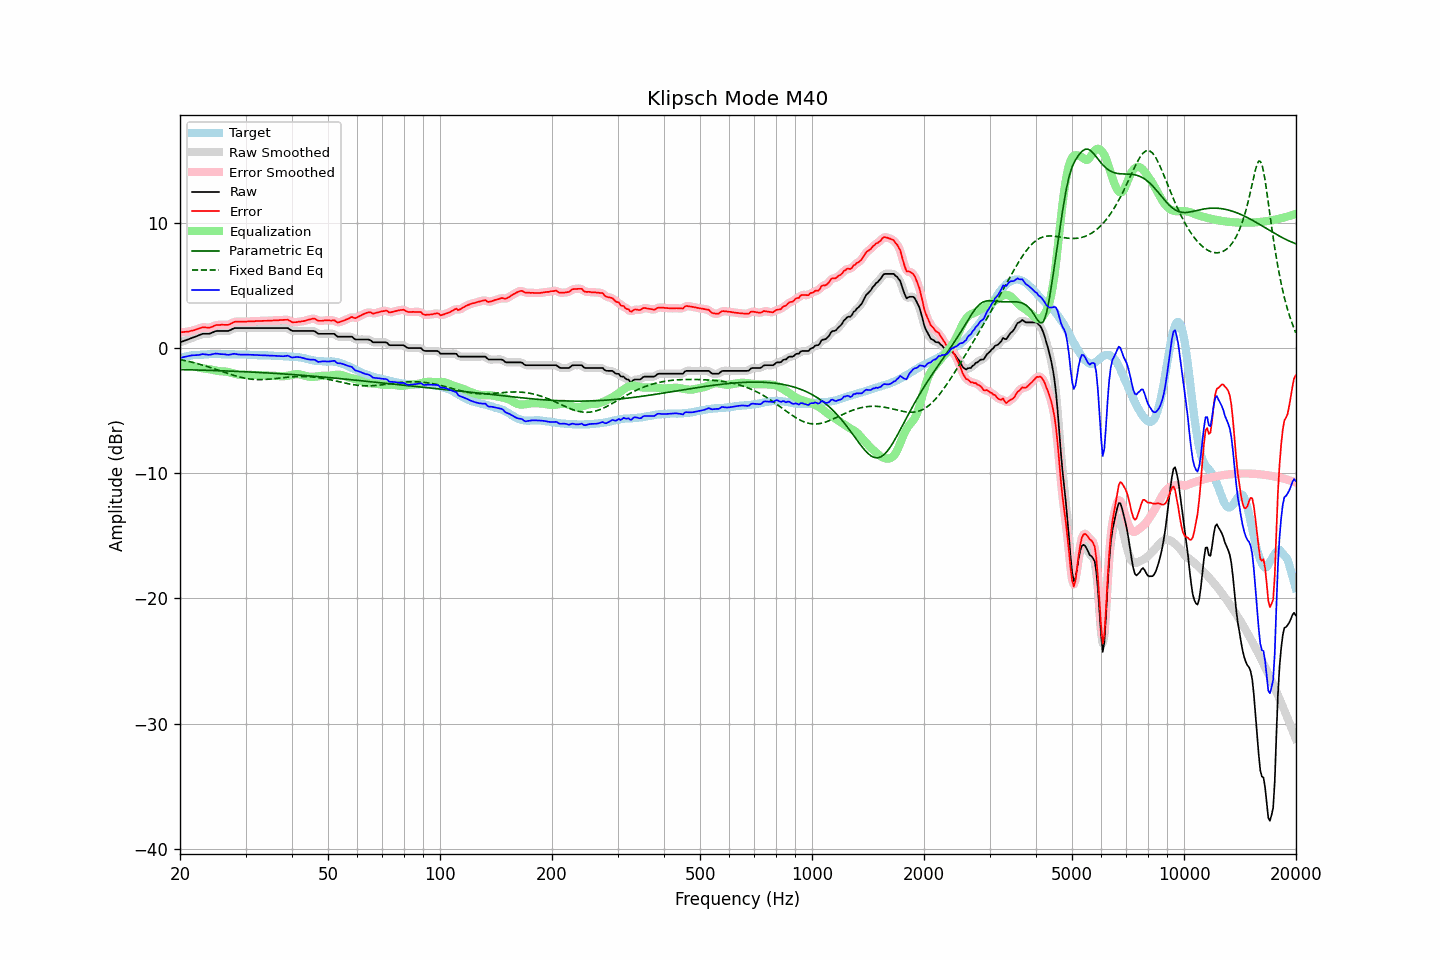

Data behind this chart, as committed beside it:
frequency, raw, error, smoothed, error_smoothed, equalization, parametric_eq, fixed_band_eq, equalized_raw, equalized_smoothed, target
20.00, 0.46, 1.26, 0.46, 1.26, -1.26, -1.71, -0.91, -0.80, -0.80, -0.80
20.20, 0.51, 1.27, 0.51, 1.27, -1.27, -1.72, -0.94, -0.76, -0.76, -0.76
20.40, 0.55, 1.28, 0.56, 1.28, -1.28, -1.72, -0.96, -0.73, -0.72, -0.73
20.61, 0.60, 1.30, 0.60, 1.29, -1.29, -1.72, -0.99, -0.69, -0.69, -0.70
20.81, 0.65, 1.31, 0.65, 1.31, -1.31, -1.73, -1.02, -0.66, -0.66, -0.66
21.02, 0.69, 1.31, 0.70, 1.32, -1.33, -1.73, -1.05, -0.64, -0.63, -0.62
21.23, 0.74, 1.35, 0.74, 1.35, -1.35, -1.73, -1.08, -0.61, -0.61, -0.61
21.44, 0.79, 1.38, 0.79, 1.38, -1.38, -1.74, -1.11, -0.59, -0.59, -0.59
21.66, 0.84, 1.41, 0.84, 1.41, -1.41, -1.74, -1.14, -0.57, -0.57, -0.57
21.87, 0.88, 1.44, 0.89, 1.44, -1.45, -1.74, -1.18, -0.57, -0.57, -0.56
22.09, 0.93, 1.48, 0.93, 1.48, -1.50, -1.75, -1.21, -0.56, -0.56, -0.55
22.31, 0.98, 1.53, 0.98, 1.53, -1.54, -1.75, -1.25, -0.55, -0.55, -0.55
22.54, 1.03, 1.57, 1.04, 1.58, -1.57, -1.75, -1.28, -0.54, -0.53, -0.54
22.76, 1.09, 1.62, 1.09, 1.62, -1.60, -1.76, -1.32, -0.50, -0.51, -0.53
22.99, 1.14, 1.67, 1.13, 1.65, -1.62, -1.76, -1.36, -0.47, -0.49, -0.53
23.22, 1.14, 1.66, 1.15, 1.66, -1.63, -1.76, -1.39, -0.49, -0.49, -0.52
23.45, 1.14, 1.65, 1.14, 1.65, -1.65, -1.77, -1.43, -0.50, -0.50, -0.51
23.69, 1.14, 1.64, 1.14, 1.64, -1.66, -1.77, -1.47, -0.52, -0.52, -0.50
23.92, 1.14, 1.63, 1.15, 1.64, -1.68, -1.78, -1.51, -0.54, -0.53, -0.49
24.16, 1.18, 1.66, 1.18, 1.66, -1.70, -1.78, -1.56, -0.52, -0.52, -0.48
24.40, 1.23, 1.70, 1.24, 1.71, -1.73, -1.78, -1.60, -0.50, -0.49, -0.47
24.65, 1.29, 1.77, 1.29, 1.77, -1.76, -1.79, -1.64, -0.46, -0.46, -0.48
24.89, 1.35, 1.83, 1.34, 1.82, -1.79, -1.79, -1.68, -0.43, -0.45, -0.48
25.14, 1.37, 1.85, 1.37, 1.85, -1.81, -1.80, -1.73, -0.44, -0.45, -0.48
25.39, 1.37, 1.85, 1.38, 1.86, -1.84, -1.80, -1.77, -0.46, -0.46, -0.48
25.65, 1.37, 1.85, 1.37, 1.86, -1.85, -1.81, -1.82, -0.48, -0.47, -0.48
25.91, 1.37, 1.87, 1.37, 1.86, -1.85, -1.81, -1.86, -0.48, -0.48, -0.50
26.16, 1.37, 1.86, 1.37, 1.86, -1.86, -1.82, -1.91, -0.49, -0.49, -0.49
26.43, 1.37, 1.86, 1.37, 1.86, -1.87, -1.82, -1.95, -0.50, -0.50, -0.49
26.69, 1.37, 1.86, 1.37, 1.86, -1.89, -1.83, -1.99, -0.51, -0.52, -0.49
26.96, 1.37, 1.86, 1.39, 1.87, -1.91, -1.83, -2.04, -0.54, -0.53, -0.49
27.23, 1.42, 1.91, 1.43, 1.92, -1.95, -1.84, -2.08, -0.53, -0.52, -0.49
27.50, 1.49, 1.98, 1.49, 1.98, -1.98, -1.84, -2.12, -0.49, -0.49, -0.49
27.77, 1.55, 2.05, 1.55, 2.05, -2.02, -1.85, -2.16, -0.47, -0.47, -0.50
28.05, 1.60, 2.10, 1.59, 2.09, -2.05, -1.85, -2.20, -0.45, -0.46, -0.50
28.33, 1.60, 2.12, 1.61, 2.11, -2.08, -1.86, -2.24, -0.48, -0.48, -0.52
28.62, 1.60, 2.11, 1.61, 2.12, -2.11, -1.86, -2.27, -0.50, -0.50, -0.51
28.90, 1.60, 2.11, 1.60, 2.12, -2.12, -1.87, -2.31, -0.52, -0.52, -0.51
29.19, 1.60, 2.12, 1.60, 2.11, -2.13, -1.87, -2.34, -0.52, -0.52, -0.52
29.48, 1.60, 2.11, 1.60, 2.11, -2.12, -1.88, -2.37, -0.52, -0.52, -0.51
29.78, 1.60, 2.11, 1.60, 2.11, -2.12, -1.89, -2.39, -0.52, -0.52, -0.51
30.08, 1.60, 2.11, 1.60, 2.12, -2.12, -1.89, -2.42, -0.52, -0.52, -0.51
30.38, 1.60, 2.13, 1.60, 2.12, -2.12, -1.90, -2.44, -0.52, -0.52, -0.53
30.68, 1.60, 2.13, 1.60, 2.13, -2.13, -1.90, -2.46, -0.53, -0.53, -0.53
30.99, 1.60, 2.14, 1.60, 2.14, -2.14, -1.91, -2.48, -0.53, -0.53, -0.54
31.30, 1.60, 2.14, 1.60, 2.14, -2.14, -1.92, -2.49, -0.54, -0.54, -0.54
31.61, 1.60, 2.14, 1.60, 2.15, -2.15, -1.92, -2.50, -0.55, -0.55, -0.54
31.93, 1.60, 2.16, 1.60, 2.16, -2.16, -1.93, -2.51, -0.55, -0.55, -0.56
32.24, 1.60, 2.17, 1.60, 2.17, -2.16, -1.94, -2.51, -0.56, -0.56, -0.57
32.57, 1.60, 2.17, 1.60, 2.17, -2.17, -1.94, -2.52, -0.56, -0.56, -0.57
32.89, 1.60, 2.17, 1.60, 2.17, -2.17, -1.95, -2.52, -0.57, -0.57, -0.57
33.22, 1.60, 2.17, 1.60, 2.17, -2.17, -1.96, -2.52, -0.57, -0.57, -0.57
33.55, 1.60, 2.18, 1.60, 2.18, -2.18, -1.97, -2.51, -0.58, -0.58, -0.58
33.89, 1.60, 2.18, 1.60, 2.18, -2.18, -1.97, -2.51, -0.58, -0.58, -0.58
34.23, 1.60, 2.18, 1.60, 2.19, -2.19, -1.98, -2.50, -0.58, -0.58, -0.58
34.57, 1.60, 2.19, 1.60, 2.19, -2.19, -1.99, -2.49, -0.59, -0.59, -0.59
34.92, 1.60, 2.20, 1.60, 2.20, -2.20, -1.99, -2.48, -0.59, -0.59, -0.60
35.27, 1.60, 2.20, 1.60, 2.20, -2.20, -2.00, -2.46, -0.60, -0.60, -0.60
35.62, 1.60, 2.21, 1.60, 2.21, -2.21, -2.01, -2.45, -0.61, -0.61, -0.61
35.97, 1.60, 2.22, 1.60, 2.21, -2.21, -2.02, -2.44, -0.61, -0.61, -0.62
... 635 more rows
